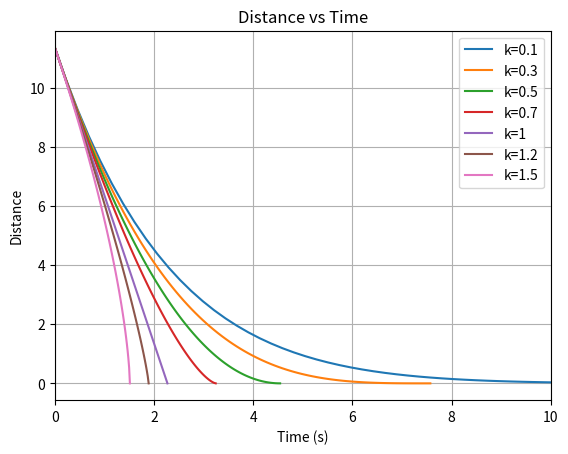
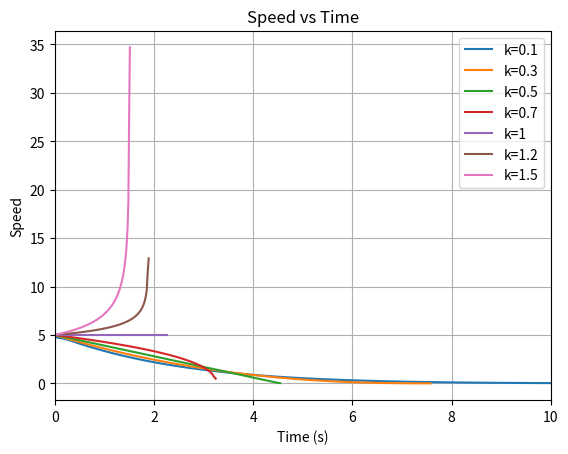
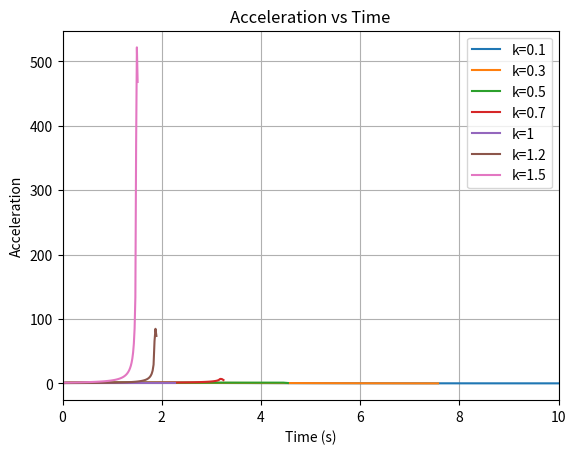
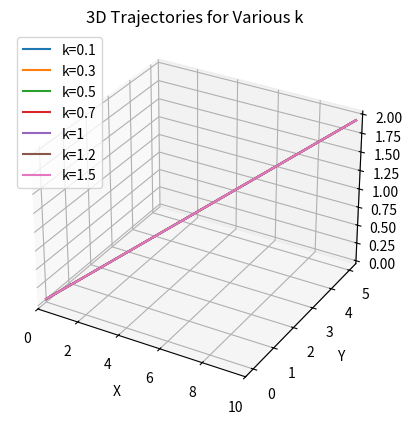

Write Python code to recreate these figures, in order.
import numpy as np
import matplotlib.pyplot as plt

"""
OLD Graph 
"""

def tau_action_gap_t_d(d0, v0, k):
    """
    Compute time-to-go t_d for closing a distance gap under constant tau rate.
    """
    tau0 = -d0 / v0
    t_d = -tau0 / k
    return t_d

def case1_trajectory(p0, p_td, d0, v0, k, num_steps=100):
    """
    Case 1 (straight-line tau-based trajectory).
    """
    t_d = tau_action_gap_t_d(d0, v0, k)
    t = np.linspace(0, t_d, num_steps)
    d = d0 * np.power(1 - t / t_d, 1.0 / k)
    direction = (p_td - p0)
    p = p0 + (1 - (d / d0))[:, None] * direction
    return t, p

if __name__ == "__main__":
    # Initial and target positions
    p0 = np.array([0.0, 0.0, 0.0])
    p_td = np.array([10.0, 5.0, 2.0])
    d0 = np.linalg.norm(p_td - p0)
    v0 = 5.0

    k_values = [0.1, 0.3, 0.5, 0.7, 1, 1.2, 1.5]

    # Prepare subplots
    fig1, ax1 = plt.subplots()
    fig2, ax2 = plt.subplots()
    fig3, ax3 = plt.subplots()
    fig4 = plt.figure()
    ax4 = fig4.add_subplot(111, projection='3d')

    for k in k_values:
        t, p = case1_trajectory(p0, p_td, d0, v0, k)
        distance = np.linalg.norm(p_td - p, axis=1)
        vel_vec = np.gradient(p, t, axis=0)
        speed = np.linalg.norm(vel_vec, axis=1)
        acc_vec = np.gradient(vel_vec, t, axis=0)
        acceleration = np.linalg.norm(acc_vec, axis=1)

        label = f'k={k}'

        ax1.plot(t, distance, label=label)
        ax2.plot(t, speed, label=label)
        ax3.plot(t, acceleration, label=label)
        ax4.plot(p[:,0], p[:,1], p[:,2], label=label)

    ax1.set_title('Distance vs Time')
    ax1.set_xlabel('Time (s)')
    ax1.set_ylabel('Distance')
    ax1.legend()
    ax1.grid(True)
    ax1.set_xlim([0, 10])

    ax2.set_title('Speed vs Time')
    ax2.set_xlabel('Time (s)')
    ax2.set_ylabel('Speed')
    ax2.legend()
    ax2.grid(True)
    ax2.set_xlim([0, 10])

    ax3.set_title('Acceleration vs Time')
    ax3.set_xlabel('Time (s)')
    ax3.set_ylabel('Acceleration')
    ax3.legend()
    ax3.grid(True)
    ax3.set_xlim([0, 10])

    ax4.set_title('3D Trajectories for Various k')
    ax4.set_xlabel('X')
    ax4.set_ylabel('Y')
    ax4.set_zlabel('Z')
    ax4.legend()
    ax4.grid(True)
    ax4.set_xlim([0, 10])

    plt.show()
